Run: headless pygame with SDL's dummy video driver; simulated clock (each Clock.tick advances the game by its frame time, no real sleeping); random seed 0; keys injected as events and as key.get_pressed() state; mouse plan: one left click at the window centre at the start of phase 2, then a move to the lower-right quarter at the start of phase 3.
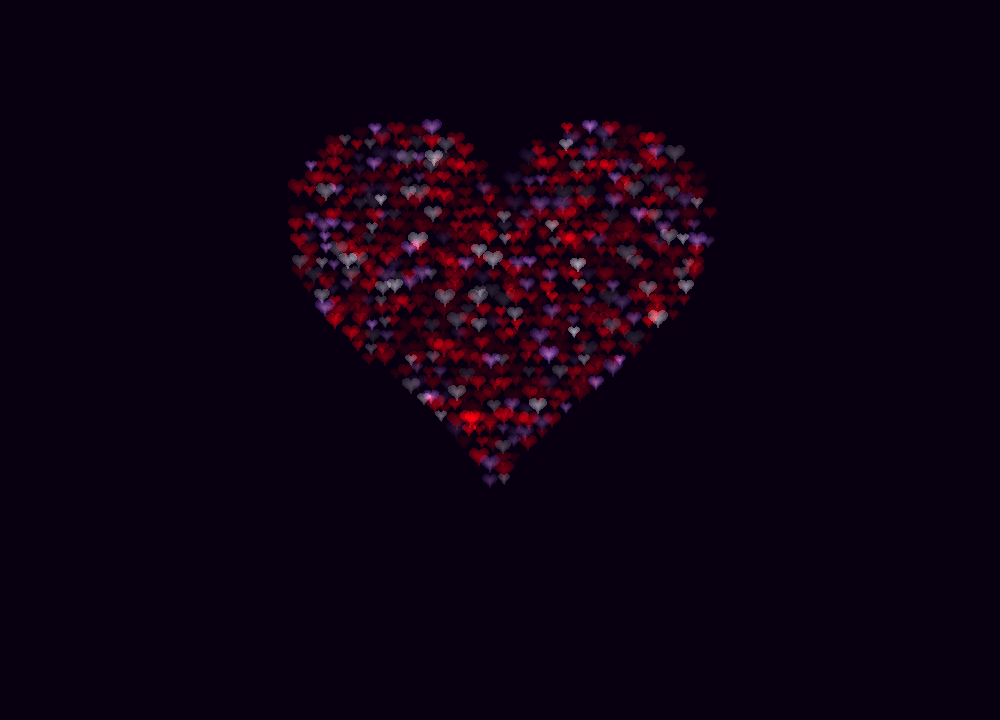
Frame 1 of 4 · flips 1–60 · no input
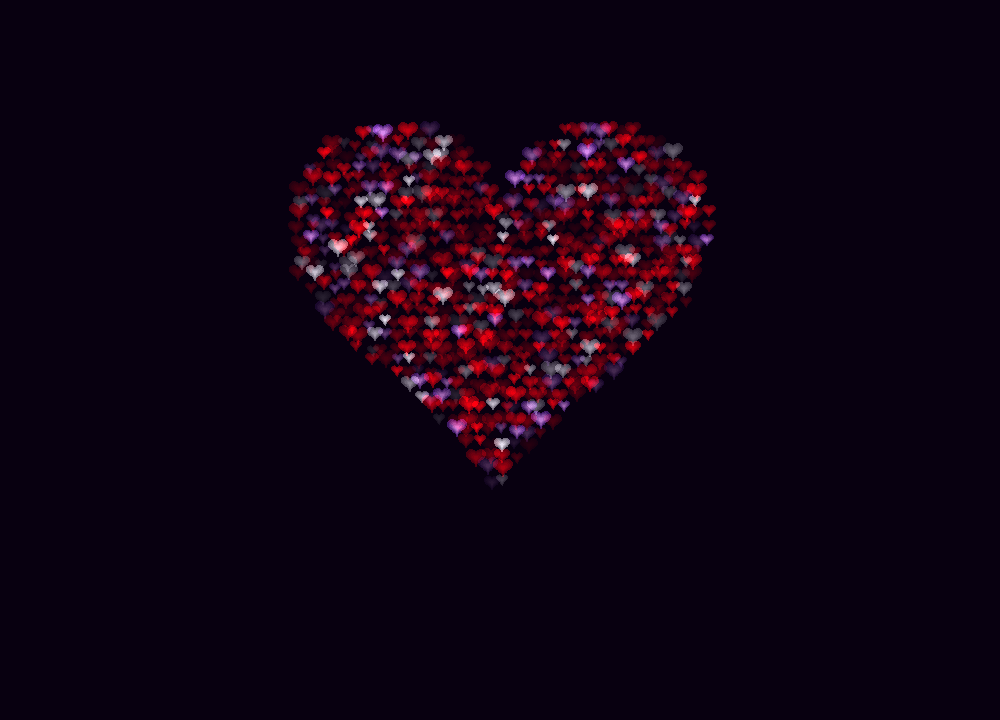
Frame 2 of 4 · flips 61–180 · clicked the window centre · tapped SPACE, RETURN · held RIGHT (→), D
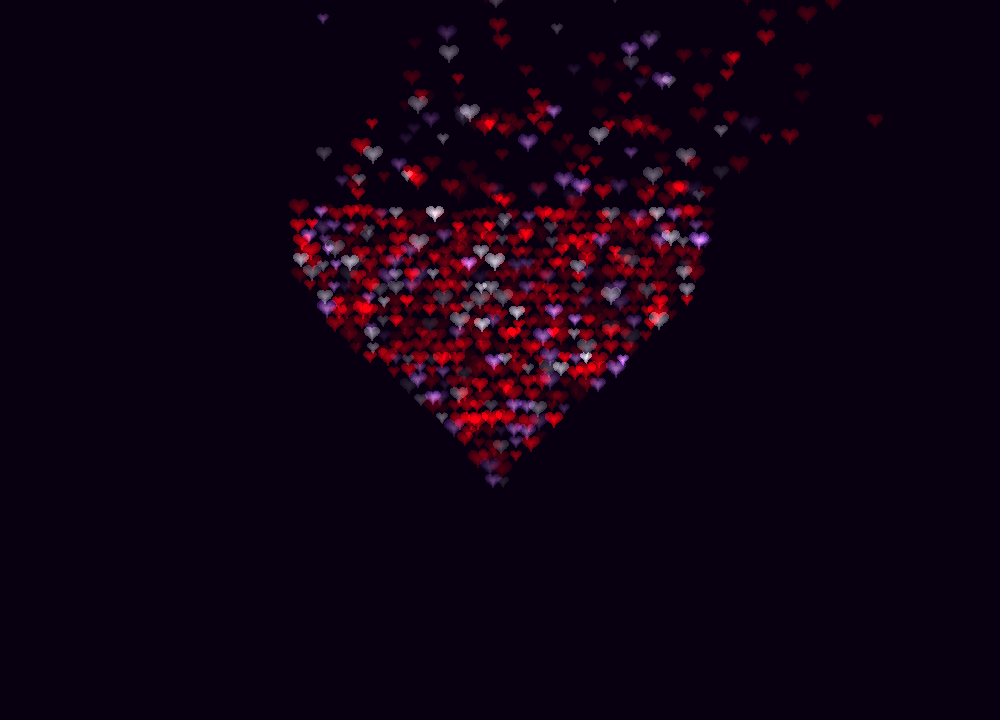
Frame 3 of 4 · flips 181–300 · moved the mouse to the lower-right quarter · held DOWN (↓), S
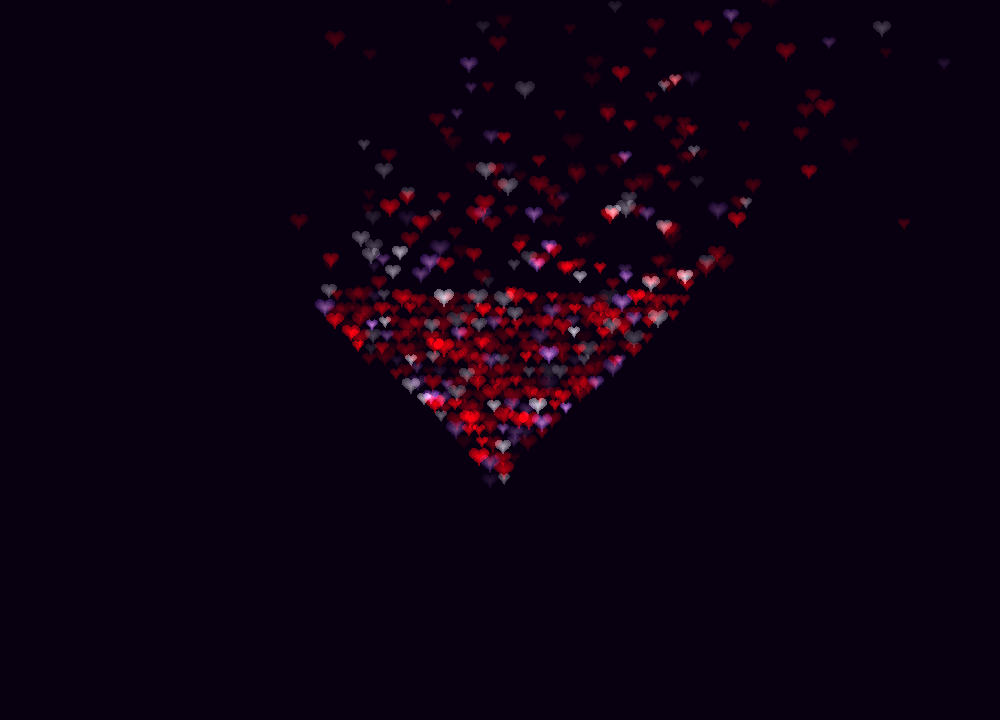
Frame 4 of 4 · flips 301–420 · held LEFT (←), A, UP (↑), W

The pygame program that drew these frames:

import math
import random

import pygame

GRID = 12            
FPS = 60
FLIGHT = 150        
FADE_IN = 90         
LEVELS = 8           
SIZES = [12, 14, 16, 18, 20]

PALETTE = [
    (255, 0, 0),       
    (255, 255, 255),   
    (150, 70, 230),    
]
WEIGHTS = [10, 2, 2]    
BACKGROUND = (8, 0, 16)  


def rand(a, b):
    return random.uniform(a, b)


def heart_curve(n):
    pts = []
    for s in range(n):
        t = s / n * math.tau
        x = 16 * math.sin(t) ** 3
        y = -(13 * math.cos(t) - 5 * math.cos(2 * t) - 2 * math.cos(3 * t) - math.cos(4 * t))
        pts.append((x, y))
    return pts


UNIT = heart_curve(40)
BIG = heart_curve(140)


class Angle:

    def __init__(self, a):
        self.a = a
        self.rad = math.radians(a)

    def inc_dec(self, num):
        self.a += num
        self.rad = math.radians(self.a)


_sprites = {}


def glow_sprite(color_idx, size, level):
    key = (color_idx, size, level)
    s = _sprites.get(key)
    if s is not None:
        return s
    base = PALETTE[color_idx]
    hot = (255, 0, 0) if color_idx == 0 else tuple(min(255, c + 90) for c in base)    # brighter centre
    s = pygame.Surface((size, size))
    s.fill((0, 0, 0))
    c = size / 2
    k = (size / 2) / 17.0
    steps = 6
    for st in range(steps):
        f = 1 - st / steps
        m = st / (steps - 1)
        col = tuple(int(min(255, (base[i] * 0.5 * (1 - m) + hot[i] * m) * level / LEVELS)) for i in range(3))
        pygame.draw.polygon(s, col, [(c + x * k * f, c + (y - 2.5) * k * f) for x, y in UNIT])
    _sprites[key] = s
    return s


class Heart:
    def __init__(self, x, y, index):
        self.x = self.xi = x
        self.y = self.yi = y
        self.i = index * 0.5 + 200          
        self.l = self.i
        self.color_idx = random.choices(range(len(PALETTE)), weights=WEIGHTS)[0]
        self.size = random.choice(SIZES)
        self.a = Angle(rand(0, 360))
        self.vx, self.vy = random.random(), -random.random()
        self.ga = random.random()
        self.ox = self.oy = 0.0              
        self.fly = 0
        self.fade = 0

    def reset(self):
        self.x, self.y = self.xi, self.yi
        self.i = self.l
        self.fly = 0
        self.fade = 0
        self.ox = self.oy = 0.0

    @property
    def done(self):
        return self.fly >= FLIGHT

    def update(self, mouse):
        self.a.inc_dec(2)
        if self.fade < FADE_IN:
            self.fade += 1
        if self.i > 0:
            self.i -= 1
        elif self.fly < FLIGHT:
            speed = 2.2 + self.fly * 0.025
            self.x += self.vx * speed + math.sin(self.a.rad) * 0.25
            self.y += self.vy * speed + math.cos(self.a.rad) * 0.25
            self.fly += 1

        if mouse is not None:
            dx, dy = self.x - mouse[0], self.y - mouse[1]
            d = math.hypot(dx, dy)
            if 0 < d < 90:
                push = (1 - d / 90) * 6
                self.ox += dx / d * push
                self.oy += dy / d * push
        self.ox *= 0.92
        self.oy *= 0.92

    def render(self, screen, t):
        shimmer = 0.6 + 0.4 * math.sin(t * 0.05 + self.a.rad)
        b = (0.35 + 0.65 * self.ga) * shimmer * 0.85
        b *= min(1.0, self.fade / FADE_IN) * (1 - self.fly / FLIGHT)
        if b < 0.06:
            return
        level = max(1, min(LEVELS, int(b * LEVELS) + 1))
        img = glow_sprite(self.color_idx, self.size, level)
        wobble = 0 if self.i <= 0 else 1.5
        px = self.x + self.ox + math.cos(self.a.rad) * wobble - self.size / 2
        py = self.y + self.oy + math.sin(self.a.rad) * wobble - self.size / 2
        screen.blit(img, (px, py), special_flags=pygame.BLEND_RGB_ADD)


def build(width, height):
    heart_size = 180 if width < 768 else 250
    k = heart_size / 19.0
    cx, cy = width / 2, height / 2.3
    mask = pygame.Surface((width, height), pygame.SRCALPHA)
    pygame.draw.polygon(mask, (255, 255, 255, 255), [(cx + x * k, cy + (y - 2.5) * k) for x, y in BIG])
    hearts = []
    index = 0
    for y in range(0, height, GRID):
        for x in range(0, width, GRID):
            if mask.get_at((x, y)).a > 0:
                index += 1
                hearts.append(Heart(x + rand(-3, 3), y + rand(-3, 3), index))
    return hearts


def main():
    pygame.init()
    size = (1000, 720)
    screen = pygame.display.set_mode(size, pygame.RESIZABLE)
    pygame.display.set_caption("Heart of hearts")
    clock = pygame.time.Clock()
    hearts = build(*size)
    t = 0

    running = True
    while running:
        for e in pygame.event.get():
            if e.type == pygame.QUIT or (e.type == pygame.KEYDOWN and e.key == pygame.K_ESCAPE):
                running = False
            elif e.type == pygame.VIDEORESIZE:        
                size = (max(200, e.w), max(200, e.h))
                screen = pygame.display.set_mode(size, pygame.RESIZABLE)
                hearts = build(*size)

        mouse = pygame.mouse.get_pos() if pygame.mouse.get_focused() else None

        screen.fill(BACKGROUND)
        for h in hearts:
            h.update(mouse)
            h.render(screen, t)

        if hearts and all(h.done for h in hearts):      
            for h in hearts:
                h.reset()

        t += 1
        pygame.display.flip()
        clock.tick(FPS)

    pygame.quit()


if __name__ == "__main__":
    main()
